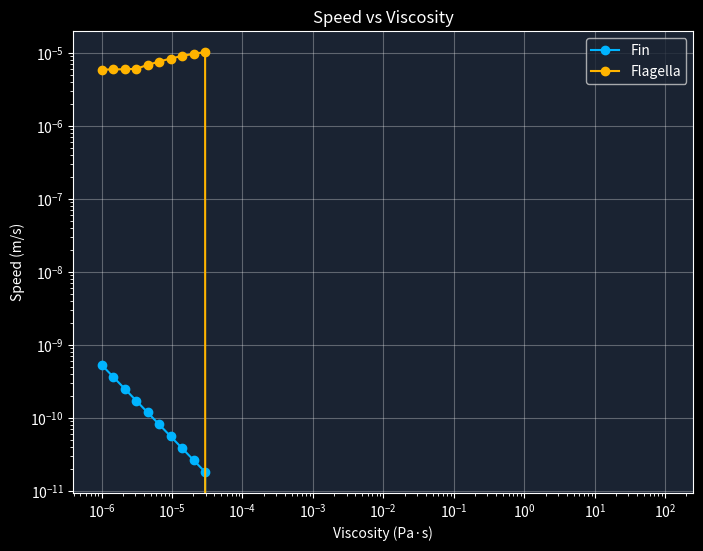
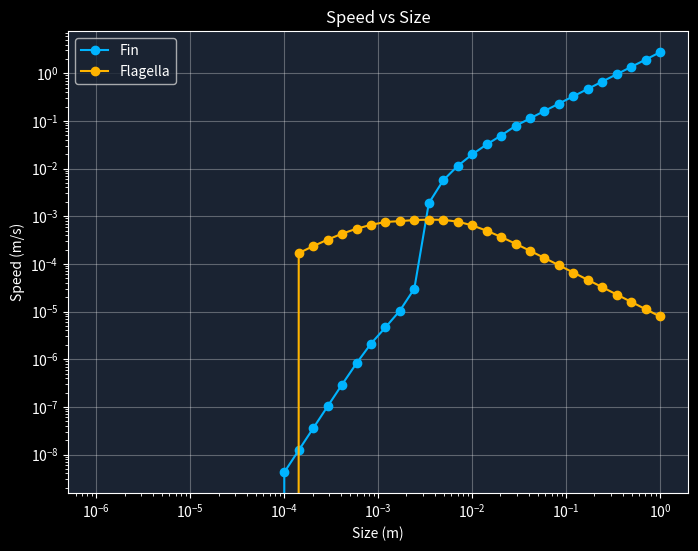
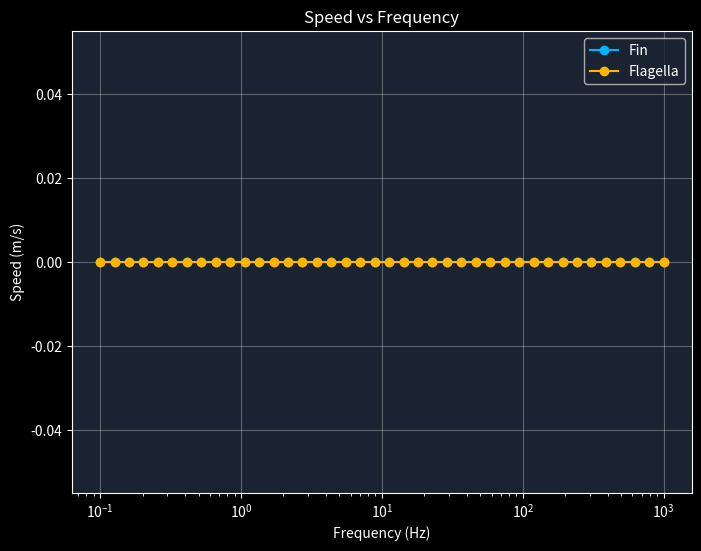
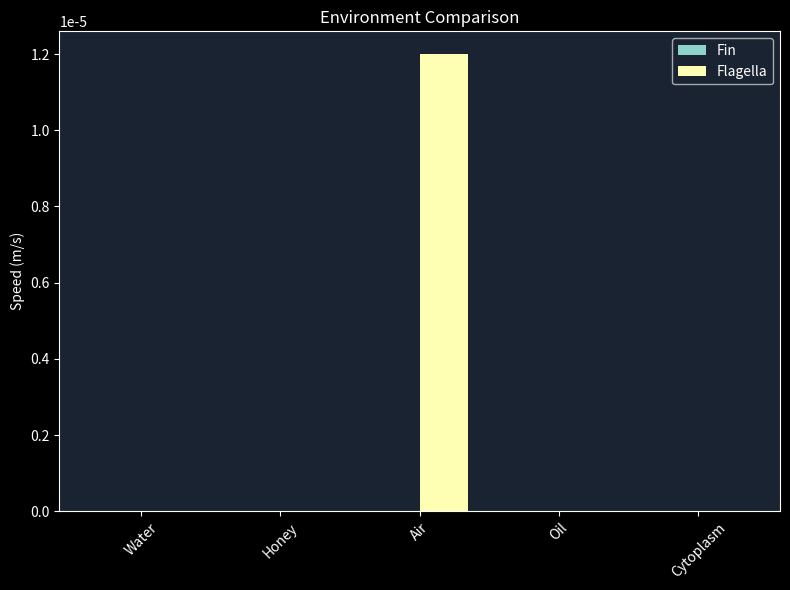

Recreate these plots in Python, in order.
import math
import numpy as np
import pandas as pd
import matplotlib.pyplot as plt
import os
from dataclasses import dataclass
from enum import Enum

# --------------------
# Config & constants
# --------------------
@dataclass
class Config:
    OUTPUT_DIR: str = "analysis_graphs"

class Propulsion(Enum):
    FIN = "Fin"
    FLAGELLA = "Flagella"

# Environment presets
ENVIRONMENTS = {
    "Water": {"rho": 1000.0, "mu": 0.001},
    "Honey": {"rho": 1400.0, "mu": 10.0},
    "Air": {"rho": 1.2, "mu": 1.8e-5},
    "Oil": {"rho": 900.0, "mu": 0.1},
    "Cytoplasm": {"rho": 1100.0, "mu": 0.01},
}

# --------------------
# Physics helpers
# --------------------
def reynolds(rho: float, U: float, L: float, mu: float) -> float:
    return 0 if mu <= 0 or L <= 0 else rho * U * L / mu

def cd_blend(Re: float) -> float:
    if Re < 1:
        return 24 / max(Re, 1e-2)
    elif Re < 1e3:
        return 24/Re + 6/(1+math.sqrt(Re)) + 0.4
    else:
        return 0.44

def fin_eff(Re: float) -> float:
    x = math.log10(max(Re, 1e-6))
    t = 1 / (1 + math.exp(-(x - 0.5) * 2.5))
    return max(0.02, min(1.0, t))

def flag_eff(Re: float) -> float:
    x = math.log10(max(Re, 1e-6))
    t = 1 / (1 + math.exp((x - 0.0) * 2.5))
    return max(0.05, min(1.2, t * 1.2))

# --------------------
# Simulator
# --------------------
class Simulator:
    def __init__(self):
        self.results = []

    def simulate(self, L, freq, rho, mu, propulsion, steps=1000, dt=0.001):
        vel_x = 0.0
        for _ in range(steps):
            Re = reynolds(rho, abs(vel_x), L, mu)

            if propulsion == Propulsion.FIN:
                eff = fin_eff(Re)
                amp = 0.2 * L
                thrust = 0.5 * rho * (freq * amp)**2 * L**2 * eff
            else:
                eff = flag_eff(Re)
                pitch = 0.2 * L
                thrust = 6 * math.pi * mu * (L/2) * (freq * pitch) * eff

            r = L/2
            A = math.pi * r**2
            Cd = cd_blend(max(Re, 1e-6))
            drag = 6*math.pi*mu*r*abs(vel_x) + 0.5*rho*Cd*A*vel_x**2
            mass = max(1e-12, rho*(4/3)*math.pi*r**3)

            acc = (thrust - drag)/mass
            vel_x = max(0, min(vel_x + acc*dt, 10.0))

        return {
            "velocity": vel_x,
            "reynolds": reynolds(rho, vel_x, L, mu),
            "efficiency": eff,
            "thrust": thrust,
            "drag": drag,
            "power": thrust*vel_x,
            "L": L,
            "freq": freq,
            "rho": rho,
            "mu": mu,
            "propulsion": propulsion.value,
        }

    # -------- Parameter sweeps ----------
    def sweep_viscosity(self, base_L, base_freq, base_rho):
        mus = np.logspace(-6, 2, 50)
        for mu in mus:
            for prop in Propulsion:
                self.results.append(
                    self.simulate(base_L, base_freq, base_rho, mu, prop) |
                    {"analysis": "viscosity"}
                )

    def sweep_size(self, base_freq, base_rho, base_mu):
        sizes = np.logspace(-6, 0, 40)
        for L in sizes:
            for prop in Propulsion:
                self.results.append(
                    self.simulate(L, base_freq, base_rho, base_mu, prop) |
                    {"analysis": "size"}
                )

    def sweep_frequency(self, base_L, base_rho, base_mu):
        freqs = np.logspace(-1, 3, 40)
        for f in freqs:
            for prop in Propulsion:
                self.results.append(
                    self.simulate(base_L, f, base_rho, base_mu, prop) |
                    {"analysis": "frequency"}
                )

    def sweep_environment(self, base_L, base_freq):
        for env, vals in ENVIRONMENTS.items():
            for prop in Propulsion:
                self.results.append(
                    self.simulate(base_L, base_freq, vals["rho"], vals["mu"], prop) |
                    {"analysis": "environment", "environment": env}
                )

# --------------------
# Plotting
# --------------------
class Plotter:
    def __init__(self, df: pd.DataFrame):
        self.df = df
        plt.style.use("dark_background")
        plt.rcParams["figure.facecolor"] = "#0f1923"
        plt.rcParams["axes.facecolor"] = "#1a2332"

        os.makedirs(Config.OUTPUT_DIR, exist_ok=True)

    def plot_viscosity(self):
        data = self.df[self.df.analysis=="viscosity"].sort_values("mu")
        fig, ax = plt.subplots(figsize=(8,6))
        for prop, color in [("Fin","#00b4ff"),("Flagella","#ffb400")]:
            subset = data[data.propulsion==prop]
            ax.loglog(subset.mu, subset.velocity, "o-", color=color, label=prop)
        ax.set_xlabel("Viscosity (Pa·s)"); ax.set_ylabel("Speed (m/s)")
        ax.set_title("Speed vs Viscosity")
        ax.legend(); ax.grid(True, alpha=0.3)
        plt.savefig(f"{Config.OUTPUT_DIR}/viscosity.png", dpi=200)
        plt.close()

    def plot_size(self):
        data = self.df[self.df.analysis=="size"].sort_values("L")
        fig, ax = plt.subplots(figsize=(8,6))
        for prop, color in [("Fin","#00b4ff"),("Flagella","#ffb400")]:
            subset = data[data.propulsion==prop]
            ax.loglog(subset.L, subset.velocity, "o-", color=color, label=prop)
        ax.set_xlabel("Size (m)"); ax.set_ylabel("Speed (m/s)")
        ax.set_title("Speed vs Size")
        ax.legend(); ax.grid(True, alpha=0.3)
        plt.savefig(f"{Config.OUTPUT_DIR}/size.png", dpi=200)
        plt.close()

    def plot_frequency(self):
        data = self.df[self.df.analysis=="frequency"].sort_values("freq")
        fig, ax = plt.subplots(figsize=(8,6))
        for prop, color in [("Fin","#00b4ff"),("Flagella","#ffb400")]:
            subset = data[data.propulsion==prop]
            ax.semilogx(subset.freq, subset.velocity, "o-", color=color, label=prop)
        ax.set_xlabel("Frequency (Hz)"); ax.set_ylabel("Speed (m/s)")
        ax.set_title("Speed vs Frequency")
        ax.legend(); ax.grid(True, alpha=0.3)
        plt.savefig(f"{Config.OUTPUT_DIR}/frequency.png", dpi=200)
        plt.close()

    def plot_environment(self):
        data = self.df[self.df.analysis=="environment"]
        if data.empty: return
        fig, ax = plt.subplots(figsize=(8,6))
        envs = data.environment.unique()
        bar_w = 0.35
        for i, prop in enumerate(["Fin","Flagella"]):
            vals = [data[(data.environment==e)&(data.propulsion==prop)].velocity.mean() for e in envs]
            ax.bar(np.arange(len(envs))+i*bar_w, vals, width=bar_w, label=prop)
        ax.set_xticks(np.arange(len(envs))+bar_w/2); ax.set_xticklabels(envs, rotation=45)
        ax.set_ylabel("Speed (m/s)"); ax.set_title("Environment Comparison")
        ax.legend(); plt.tight_layout()
        plt.savefig(f"{Config.OUTPUT_DIR}/environment.png", dpi=200)
        plt.close()

# --------------------
# Main
# --------------------
if __name__ == "__main__":
    sim = Simulator()
    sim.sweep_viscosity(base_L=5e-6, base_freq=10, base_rho=1000)
    sim.sweep_size(base_freq=10, base_rho=1000, base_mu=0.001)
    sim.sweep_frequency(base_L=5e-6, base_rho=1000, base_mu=0.001)
    sim.sweep_environment(base_L=5e-6, base_freq=10)

    df = pd.DataFrame(sim.results)
    plotter = Plotter(df)
    plotter.plot_viscosity()
    plotter.plot_size()
    plotter.plot_frequency()
    plotter.plot_environment()
    print("✅ Graphs saved to 'analysis_graphs/'")
